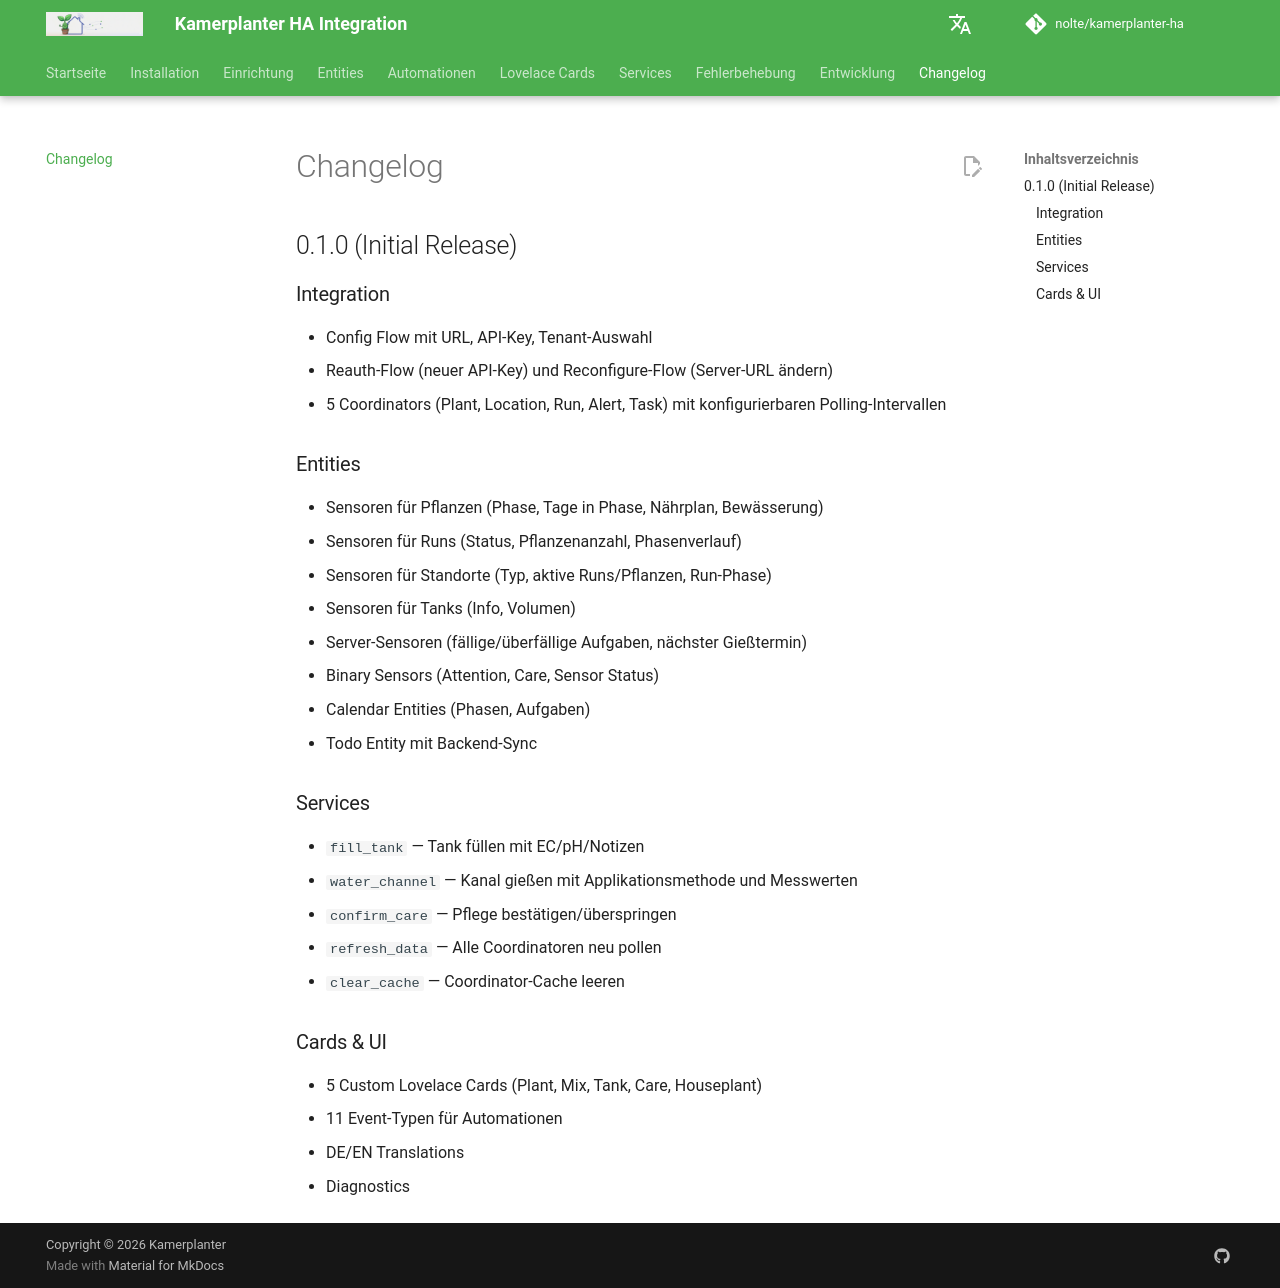

repository: nolte/kamerplanter-ha · page: changelog/index.html · generator: mkdocs

---
title: Changelog
audience:
  - ha-end-users
  - self-hosting-admin
  - maintainers
content_mode: meta
track: user-docs
last_updated: 2026-06-24
---
# Changelog

## 0.1.0 (Initial Release)

### Integration

- Config Flow mit URL, API-Key, Tenant-Auswahl
- Reauth-Flow (neuer API-Key) und Reconfigure-Flow (Server-URL ändern)
- 5 Coordinators (Plant, Location, Run, Alert, Task) mit konfigurierbaren Polling-Intervallen

### Entities

- Sensoren für Pflanzen (Phase, Tage in Phase, Nährplan, Bewässerung)
- Sensoren für Runs (Status, Pflanzenanzahl, Phasenverlauf)
- Sensoren für Standorte (Typ, aktive Runs/Pflanzen, Run-Phase)
- Sensoren für Tanks (Info, Volumen)
- Server-Sensoren (fällige/überfällige Aufgaben, nächster Gießtermin)
- Binary Sensors (Attention, Care, Sensor Status)
- Calendar Entities (Phasen, Aufgaben)
- Todo Entity mit Backend-Sync

### Services

- `fill_tank` — Tank füllen mit EC/pH/Notizen
- `water_channel` — Kanal gießen mit Applikationsmethode und Messwerten
- `confirm_care` — Pflege bestätigen/überspringen
- `refresh_data` — Alle Coordinatoren neu pollen
- `clear_cache` — Coordinator-Cache leeren

### Cards & UI

- 5 Custom Lovelace Cards (Plant, Mix, Tank, Care, Houseplant)
- 11 Event-Typen für Automationen
- DE/EN Translations
- Diagnostics
